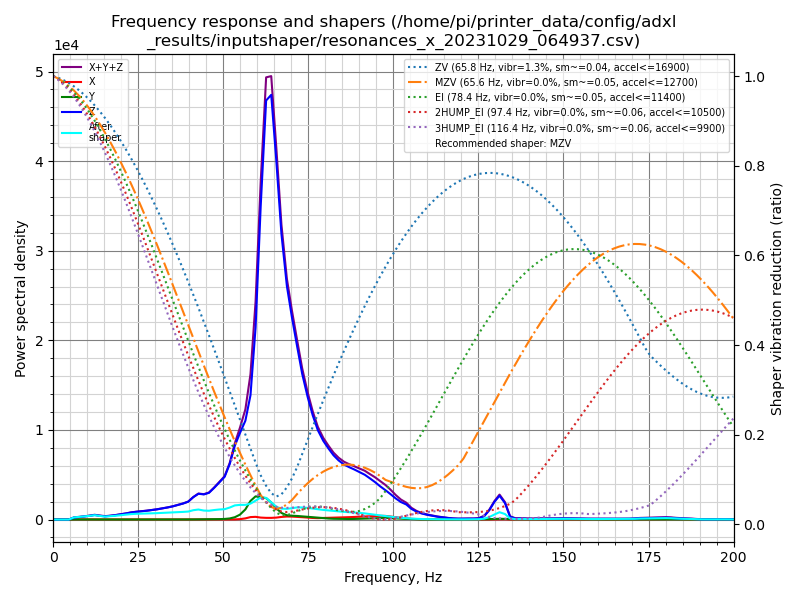

Values plotted in this chart, from the file beside it:
freq, psd_x, psd_y, psd_z, psd_xyz
0.0, 3.371e+01, 3.931e+01, 6.870e+02, 7.600e+02
1.5, 1.323e+02, 7.910e+01, 4.774e+02, 6.888e+02
3.1, 1.484e+02, 7.520e+01, 1.441e+02, 3.677e+02
4.6, 1.469e+02, 7.074e+01, 4.249e+02, 6.425e+02
6.1, 1.524e+02, 8.092e+01, 1.293e+03, 1.526e+03
7.6, 1.578e+02, 8.404e+01, 2.104e+03, 2.345e+03
9.2, 1.573e+02, 7.997e+01, 3.082e+03, 3.319e+03
10.7, 1.808e+02, 8.331e+01, 4.504e+03, 4.768e+03
12.2, 2.058e+02, 1.147e+02, 6.238e+03, 6.559e+03
13.7, 2.671e+02, 1.243e+02, 5.796e+03, 6.188e+03
15.3, 2.686e+02, 1.018e+02, 5.508e+03, 5.878e+03
16.8, 2.312e+02, 9.463e+01, 7.000e+03, 7.326e+03
18.3, 2.500e+02, 9.297e+01, 8.917e+03, 9.260e+03
19.8, 2.523e+02, 8.680e+01, 1.146e+04, 1.180e+04
21.4, 2.267e+02, 9.314e+01, 1.450e+04, 1.482e+04
22.9, 1.971e+02, 9.509e+01, 1.813e+04, 1.842e+04
24.4, 1.915e+02, 9.817e+01, 2.111e+04, 2.140e+04
25.9, 1.850e+02, 9.440e+01, 2.387e+04, 2.415e+04
27.5, 1.498e+02, 9.448e+01, 2.715e+04, 2.739e+04
29.0, 1.426e+02, 9.723e+01, 3.076e+04, 3.100e+04
30.5, 1.239e+02, 9.907e+01, 3.482e+04, 3.504e+04
32.0, 1.232e+02, 1.136e+02, 3.961e+04, 3.984e+04
33.6, 1.134e+02, 1.401e+02, 4.539e+04, 4.565e+04
35.1, 1.126e+02, 1.733e+02, 5.162e+04, 5.190e+04
36.6, 1.147e+02, 2.112e+02, 5.954e+04, 5.987e+04
38.2, 1.232e+02, 2.483e+02, 6.853e+04, 6.890e+04
39.7, 1.284e+02, 3.541e+02, 7.937e+04, 7.986e+04
41.2, 1.226e+02, 5.507e+02, 1.033e+05, 1.039e+05
42.7, 1.263e+02, 7.965e+02, 1.232e+05, 1.241e+05
44.3, 1.541e+02, 1.070e+03, 1.246e+05, 1.258e+05
45.8, 2.341e+02, 1.537e+03, 1.368e+05, 1.386e+05
47.3, 2.566e+02, 1.945e+03, 1.672e+05, 1.694e+05
48.8, 2.420e+02, 2.320e+03, 2.017e+05, 2.043e+05
50.4, 2.639e+02, 3.456e+03, 2.409e+05, 2.446e+05
51.9, 3.219e+02, 6.387e+03, 3.223e+05, 3.290e+05
53.4, 7.879e+02, 1.393e+04, 4.410e+05, 4.557e+05
54.9, 2.570e+03, 3.004e+04, 5.310e+05, 5.636e+05
56.5, 7.434e+03, 6.402e+04, 6.243e+05, 6.957e+05
58.0, 1.590e+04, 1.208e+05, 8.060e+05, 9.427e+05
59.5, 1.800e+04, 1.545e+05, 1.278e+06, 1.450e+06
61.0, 1.338e+04, 1.519e+05, 2.136e+06, 2.301e+06
62.6, 1.188e+04, 1.498e+05, 2.932e+06, 3.094e+06
64.1, 1.200e+04, 1.223e+05, 3.043e+06, 3.177e+06
65.6, 1.426e+04, 8.171e+04, 2.628e+06, 2.724e+06
67.1, 1.952e+04, 4.964e+04, 2.142e+06, 2.211e+06
68.7, 2.323e+04, 3.264e+04, 1.793e+06, 1.849e+06
70.2, 2.313e+04, 3.006e+04, 1.584e+06, 1.637e+06
71.7, 2.162e+04, 2.868e+04, 1.389e+06, 1.439e+06
73.2, 1.919e+04, 2.610e+04, 1.192e+06, 1.237e+06
74.8, 1.627e+04, 2.337e+04, 1.025e+06, 1.064e+06
76.3, 1.348e+04, 2.036e+04, 8.882e+05, 9.221e+05
77.8, 1.238e+04, 1.667e+04, 7.767e+05, 8.058e+05
79.4, 1.401e+04, 1.251e+04, 6.981e+05, 7.246e+05
80.9, 1.606e+04, 9.397e+03, 6.433e+05, 6.687e+05
82.4, 1.716e+04, 7.320e+03, 5.920e+05, 6.165e+05
83.9, 1.875e+04, 6.673e+03, 5.543e+05, 5.797e+05
85.5, 2.076e+04, 5.790e+03, 5.254e+05, 5.520e+05
87.0, 2.317e+04, 5.429e+03, 5.093e+05, 5.379e+05
88.5, 2.569e+04, 6.068e+03, 4.952e+05, 5.269e+05
90.0, 2.810e+04, 7.843e+03, 4.778e+05, 5.138e+05
... 72 more rows
